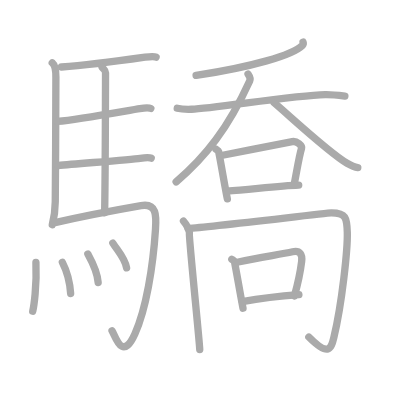
t = 0.00 s
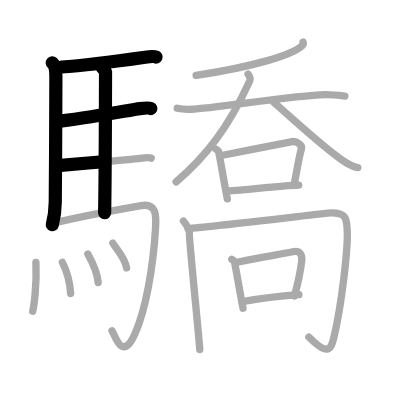
t = 4.50 s
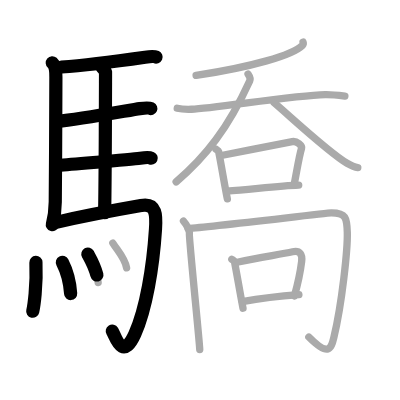
t = 8.75 s
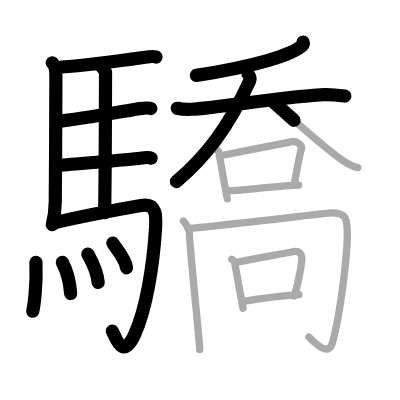
t = 13.25 s
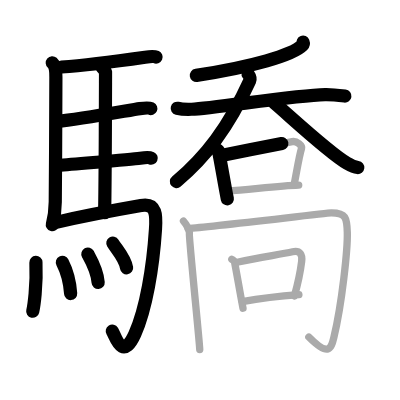
t = 15.50 s
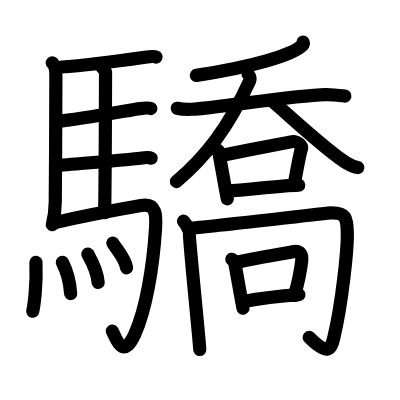
t = 22.00 s

The animated SVG that drew these frames (rendered in a browser with its animation timeline set to each time). Animation: 22 SMIL elements (animate=22); one cycle of 22.00 s.

<?xml version="1.0" standalone="no"?>
<!DOCTYPE svg PUBLIC "-//W3C//DTD SVG 1.1//EN"   "http://www.w3.org/Graphics/SVG/1.1/DTD/svg11.dtd">
<svg width="400px" height="400px"  version="1.1" xmlns="http://www.w3.org/2000/svg">
  <defs>
    <marker id="Triangle" viewBox="0 0 10 10" refX="0" refY="5" markerUnits="strokeWidth" markerWidth="3" style="stroke-opacity:0%;fill:#aaaaaa;" markerHeight="2" orient="auto">
      <path d="M 0 0 L 10 5 L 0 10 z" />
    </marker>
    
    <marker id="Arrow" viewBox="0 0 10 10" refX="5" refY="5" markerUnits="strokeWidth" markerWidth="1.8" style="stroke-opacity:0%;fill:#770000;" markerHeight="2" orient="auto">
      <path d="M 0 4 L 6 4 L 4 1 L 10 5 L 4 9 L 6 6 L 0 6 z" />
        <circle cx="5" cy="5" r="5" />
      </marker>
    
    <marker id="TriangleRed" viewBox="0 0 10 10" refX="0" refY="5" markerUnits="strokeWidth" markerWidth="3" style="stroke-opacity:0%;fill:#CC0000;" markerHeight="2" orient="auto">
      <path d="M 0 0 L 10 5 L 0 10 z" />
    </marker>
    
    <marker id="ArrowRed" viewBox="0 0 10 10" refX="5" refY="5" markerUnits="strokeWidth" markerWidth="1.8" style="stroke-opacity:0%;fill:#CC0000;" markerHeight="2" orient="auto">
      <path d="M 0 4 L 6 4 L 4 1 L 10 5 L 4 9 L 6 6 L 0 6 z" />
        <circle cx="5" cy="5" r="5" />
      </marker>
    
  </defs>
  
  <path style="fill:#ffffff; fill-opacity:100%; fill-rule:evenodd; stroke-width:0;" d="M 0 0 L 400px 0 L 400px 400px L 0 400px L 0 0" />

  <g transform="scale(3.6697247706422 3.6697247706422)">
<path style="fill:none; fill-opacity:0%; fill-rule:evenodd; stroke:#aaaaaa; stroke-opacity:100%; stroke-width: 1.5pt; stroke-linejoin:round; stroke-linecap:round;" d="M14.24 17.12c1.01 0.88 1 2.91 0.99 3.88c-0.02 7.23-0.07 23.51-0.17 34c-0.02 2.35-0.03 3.25-0.81 6.25"></path>
<path style="fill:none; fill-opacity:0%; fill-rule:evenodd; stroke:#aaaaaa; stroke-opacity:100%; stroke-width: 1.5pt; stroke-linejoin:round; stroke-linecap:round;" d="M16.77 18.26c7.82-0.52 20.4-2.33 22.76-2.67c0.94-0.14 2.53-0.25 3-0.03"></path>
<path style="fill:none; fill-opacity:0%; fill-rule:evenodd; stroke:#aaaaaa; stroke-opacity:100%; stroke-width: 1.5pt; stroke-linejoin:round; stroke-linecap:round;" d="M27.81 18.32c0.25 0.38 0.96 0.88 0.95 1.49c-0.02 6.17-0.06 28.46-0.25 38.16"></path>
<path style="fill:none; fill-opacity:0%; fill-rule:evenodd; stroke:#aaaaaa; stroke-opacity:100%; stroke-width: 1.5pt; stroke-linejoin:round; stroke-linecap:round;" d="M15.66 33.09c6.26-0.58 19.75-3.1 22.44-3.49c0.94-0.14 2.53-0.24 3-0.02"></path>
<path style="fill:none; fill-opacity:0%; fill-rule:evenodd; stroke:#aaaaaa; stroke-opacity:100%; stroke-width: 1.5pt; stroke-linejoin:round; stroke-linecap:round;" d="M15.76 45.12c6.26-0.59 19.75-1.6 22.44-1.99c0.94-0.14 2.53-0.25 3-0.03"></path>
<path style="fill:none; fill-opacity:0%; fill-rule:evenodd; stroke:#aaaaaa; stroke-opacity:100%; stroke-width: 1.5pt; stroke-linejoin:round; stroke-linecap:round;" d="M14.99 60.65c6.17-1.41 20.04-4.04 23.43-4.63c4.33-0.76 4.19 2.81 3.95 6.45C41.7 72.81 39.81 84.23 36.75 91c-3.5 7.75-5.32 0.41-6.21-0.86"></path>
<path style="fill:none; fill-opacity:0%; fill-rule:evenodd; stroke:#aaaaaa; stroke-opacity:100%; stroke-width: 1.5pt; stroke-linejoin:round; stroke-linecap:round;" d="M9.79 71.5c0.28 6.41-0.57 12.04-0.87 13.32"></path>
<path style="fill:none; fill-opacity:0%; fill-rule:evenodd; stroke:#aaaaaa; stroke-opacity:100%; stroke-width: 1.5pt; stroke-linejoin:round; stroke-linecap:round;" d="M17 71.5c1.08 2.1 2 4.75 2.25 8.5"></path>
<path style="fill:none; fill-opacity:0%; fill-rule:evenodd; stroke:#aaaaaa; stroke-opacity:100%; stroke-width: 1.5pt; stroke-linejoin:round; stroke-linecap:round;" d="M23.94 69.22c0.56 1.03 2.56 4.42 2.81 7.78"></path>
<path style="fill:none; fill-opacity:0%; fill-rule:evenodd; stroke:#aaaaaa; stroke-opacity:100%; stroke-width: 1.5pt; stroke-linejoin:round; stroke-linecap:round;" d="M30.75 66.25c1.25 2.01 3.3 4.09 3.75 6.75"></path>
<path style="fill:none; fill-opacity:0%; fill-rule:evenodd; stroke:#aaaaaa; stroke-opacity:100%; stroke-width: 1.5pt; stroke-linejoin:round; stroke-linecap:round;" d="M82.58 11.48c0.08 0.21 0.16 0.54-0.16 0.86c-2.72 2.7-13.77 5.88-28.98 8.21"></path>
<path style="fill:none; fill-opacity:0%; fill-rule:evenodd; stroke:#aaaaaa; stroke-opacity:100%; stroke-width: 1.5pt; stroke-linejoin:round; stroke-linecap:round;" d="M48.3 29.5c0.83 0.2 2.97 0.3 3.89 0.27c6.06-0.22 27.81-3.81 36.41-4c1.16-0.03 2.8 0.08 5.38 0.41"></path>
<path style="fill:none; fill-opacity:0%; fill-rule:evenodd; stroke:#aaaaaa; stroke-opacity:100%; stroke-width: 1.5pt; stroke-linejoin:round; stroke-linecap:round;" d="M67.6 20.19c0.3 0.43 0.79 1.07 0.44 1.85C62.13 34.96 56.01 42.75 48 49.55"></path>
<path style="fill:none; fill-opacity:0%; fill-rule:evenodd; stroke:#aaaaaa; stroke-opacity:100%; stroke-width: 1.5pt; stroke-linejoin:round; stroke-linecap:round;" d="M74.72 28.02c4.77 4.09 15.1 13.74 19.86 16.48c1.62 0.93 2.18 1.07 2.92 1.16"></path>
<path style="fill:none; fill-opacity:0%; fill-rule:evenodd; stroke:#aaaaaa; stroke-opacity:100%; stroke-width: 1.5pt; stroke-linejoin:round; stroke-linecap:round;" d="M58.84 40.66c0.29 0.18 0.66 0.3 0.72 0.58c0.64 3.15 1.66 9.28 2.39 12.96"></path>
<path style="fill:none; fill-opacity:0%; fill-rule:evenodd; stroke:#aaaaaa; stroke-opacity:100%; stroke-width: 1.5pt; stroke-linejoin:round; stroke-linecap:round;" d="M60.67 42.3c6.07-1.23 15.55-3.07 18.98-3.71c1.25-0.24 2.71 1.16 2.53 1.78c-0.74 2.56-1.17 5.57-2.03 9.92"></path>
<path style="fill:none; fill-opacity:0%; fill-rule:evenodd; stroke:#aaaaaa; stroke-opacity:100%; stroke-width: 1.5pt; stroke-linejoin:round; stroke-linecap:round;" d="M61.76 52.08c7.49-0.58 14.71-1.46 19.64-1.62"></path>
<path style="fill:none; fill-opacity:0%; fill-rule:evenodd; stroke:#aaaaaa; stroke-opacity:100%; stroke-width: 1.5pt; stroke-linejoin:round; stroke-linecap:round;" d="M50 60.25c0.5 0.57 1.78 2.39 1.61 3.41c-0.17 1.02 2.82 29.89 2.82 31.59"></path>
<path style="fill:none; fill-opacity:0%; fill-rule:evenodd; stroke:#aaaaaa; stroke-opacity:100%; stroke-width: 1.5pt; stroke-linejoin:round; stroke-linecap:round;" d="M51.25 62.25c6.38-0.45 37.8-4.22 39.02-4.23c3.98-0.02 4.27 1.3 4.37 5.34c0.11 4.39-1.39 19.14-3.69 28.71c-0.78 3.23-1.6 5.02-6.79-0.23"></path>
<path style="fill:none; fill-opacity:0%; fill-rule:evenodd; stroke:#aaaaaa; stroke-opacity:100%; stroke-width: 1.5pt; stroke-linejoin:round; stroke-linecap:round;" d="M63.17 70.65c0.29 0.18 0.65 0.29 0.71 0.58c0.62 3.1 1.62 9.14 2.34 12.76"></path>
<path style="fill:none; fill-opacity:0%; fill-rule:evenodd; stroke:#aaaaaa; stroke-opacity:100%; stroke-width: 1.5pt; stroke-linejoin:round; stroke-linecap:round;" d="M64.96 71.39c5.94-1.22 11.42-2.08 14.77-2.78c2.09-0.44 2.7 0.78 2.47 2.64c-0.38 3.07-0.95 5.77-1.98 9.39"></path>
<path style="fill:none; fill-opacity:0%; fill-rule:evenodd; stroke:#aaaaaa; stroke-opacity:100%; stroke-width: 1.5pt; stroke-linejoin:round; stroke-linecap:round;" d="M66.03 82.22c3.95-0.73 9.22-1.47 15.42-1.92"></path>

<path style="fill:none; fill-opacity:0%; fill-rule:evenodd; stroke:#000000; stroke-opacity:100%; stroke-width: 2.7pt; stroke-linejoin:round; stroke-linecap:round;" d="M14.24 17.12c1.01 0.88 1 2.91 0.99 3.88c-0.02 7.23-0.07 23.51-0.17 34c-0.02 2.35-0.03 3.25-0.81 6.25" pathLength="100" stroke-dashoffset="100" stroke-dasharray="100 105"><animate id="dashAnim1" attributeName="stroke-dashoffset" from="100" to="0" dur="1s" calcMode="linear" fill="freeze"/></path>
<path style="fill:none; fill-opacity:0%; fill-rule:evenodd; stroke:#000000; stroke-opacity:100%; stroke-width: 2.7pt; stroke-linejoin:round; stroke-linecap:round;" d="M16.77 18.26c7.82-0.52 20.4-2.33 22.76-2.67c0.94-0.14 2.53-0.25 3-0.03" pathLength="100" stroke-dashoffset="100" stroke-dasharray="100 105"><animate id="dashAnim2" attributeName="stroke-dashoffset" from="100" to="0" dur="1s" calcMode="linear" begin="dashAnim1.end" fill="freeze"/></path>
<path style="fill:none; fill-opacity:0%; fill-rule:evenodd; stroke:#000000; stroke-opacity:100%; stroke-width: 2.7pt; stroke-linejoin:round; stroke-linecap:round;" d="M27.81 18.32c0.25 0.38 0.96 0.88 0.95 1.49c-0.02 6.17-0.06 28.46-0.25 38.16" pathLength="100" stroke-dashoffset="100" stroke-dasharray="100 105"><animate id="dashAnim3" attributeName="stroke-dashoffset" from="100" to="0" dur="1s" calcMode="linear" begin="dashAnim2.end" fill="freeze"/></path>
<path style="fill:none; fill-opacity:0%; fill-rule:evenodd; stroke:#000000; stroke-opacity:100%; stroke-width: 2.7pt; stroke-linejoin:round; stroke-linecap:round;" d="M15.66 33.09c6.26-0.58 19.75-3.1 22.44-3.49c0.94-0.14 2.53-0.24 3-0.02" pathLength="100" stroke-dashoffset="100" stroke-dasharray="100 105"><animate id="dashAnim4" attributeName="stroke-dashoffset" from="100" to="0" dur="1s" calcMode="linear" begin="dashAnim3.end" fill="freeze"/></path>
<path style="fill:none; fill-opacity:0%; fill-rule:evenodd; stroke:#000000; stroke-opacity:100%; stroke-width: 2.7pt; stroke-linejoin:round; stroke-linecap:round;" d="M15.76 45.12c6.26-0.59 19.75-1.6 22.44-1.99c0.94-0.14 2.53-0.25 3-0.03" pathLength="100" stroke-dashoffset="100" stroke-dasharray="100 105"><animate id="dashAnim5" attributeName="stroke-dashoffset" from="100" to="0" dur="1s" calcMode="linear" begin="dashAnim4.end" fill="freeze"/></path>
<path style="fill:none; fill-opacity:0%; fill-rule:evenodd; stroke:#000000; stroke-opacity:100%; stroke-width: 2.7pt; stroke-linejoin:round; stroke-linecap:round;" d="M14.99 60.65c6.17-1.41 20.04-4.04 23.43-4.63c4.33-0.76 4.19 2.81 3.95 6.45C41.7 72.81 39.81 84.23 36.75 91c-3.5 7.75-5.32 0.41-6.21-0.86" pathLength="100" stroke-dashoffset="100" stroke-dasharray="100 105"><animate id="dashAnim6" attributeName="stroke-dashoffset" from="100" to="0" dur="1s" calcMode="linear" begin="dashAnim5.end" fill="freeze"/></path>
<path style="fill:none; fill-opacity:0%; fill-rule:evenodd; stroke:#000000; stroke-opacity:100%; stroke-width: 2.7pt; stroke-linejoin:round; stroke-linecap:round;" d="M9.79 71.5c0.28 6.41-0.57 12.04-0.87 13.32" pathLength="100" stroke-dashoffset="100" stroke-dasharray="100 105"><animate id="dashAnim7" attributeName="stroke-dashoffset" from="100" to="0" dur="1s" calcMode="linear" begin="dashAnim6.end" fill="freeze"/></path>
<path style="fill:none; fill-opacity:0%; fill-rule:evenodd; stroke:#000000; stroke-opacity:100%; stroke-width: 2.7pt; stroke-linejoin:round; stroke-linecap:round;" d="M17 71.5c1.08 2.1 2 4.75 2.25 8.5" pathLength="100" stroke-dashoffset="100" stroke-dasharray="100 105"><animate id="dashAnim8" attributeName="stroke-dashoffset" from="100" to="0" dur="1s" calcMode="linear" begin="dashAnim7.end" fill="freeze"/></path>
<path style="fill:none; fill-opacity:0%; fill-rule:evenodd; stroke:#000000; stroke-opacity:100%; stroke-width: 2.7pt; stroke-linejoin:round; stroke-linecap:round;" d="M23.94 69.22c0.56 1.03 2.56 4.42 2.81 7.78" pathLength="100" stroke-dashoffset="100" stroke-dasharray="100 105"><animate id="dashAnim9" attributeName="stroke-dashoffset" from="100" to="0" dur="1s" calcMode="linear" begin="dashAnim8.end" fill="freeze"/></path>
<path style="fill:none; fill-opacity:0%; fill-rule:evenodd; stroke:#000000; stroke-opacity:100%; stroke-width: 2.7pt; stroke-linejoin:round; stroke-linecap:round;" d="M30.75 66.25c1.25 2.01 3.3 4.09 3.75 6.75" pathLength="100" stroke-dashoffset="100" stroke-dasharray="100 105"><animate id="dashAnim10" attributeName="stroke-dashoffset" from="100" to="0" dur="1s" calcMode="linear" begin="dashAnim9.end" fill="freeze"/></path>
<path style="fill:none; fill-opacity:0%; fill-rule:evenodd; stroke:#000000; stroke-opacity:100%; stroke-width: 2.7pt; stroke-linejoin:round; stroke-linecap:round;" d="M82.58 11.48c0.08 0.21 0.16 0.54-0.16 0.86c-2.72 2.7-13.77 5.88-28.98 8.21" pathLength="100" stroke-dashoffset="100" stroke-dasharray="100 105"><animate id="dashAnim11" attributeName="stroke-dashoffset" from="100" to="0" dur="1s" calcMode="linear" begin="dashAnim10.end" fill="freeze"/></path>
<path style="fill:none; fill-opacity:0%; fill-rule:evenodd; stroke:#000000; stroke-opacity:100%; stroke-width: 2.7pt; stroke-linejoin:round; stroke-linecap:round;" d="M48.3 29.5c0.83 0.2 2.97 0.3 3.89 0.27c6.06-0.22 27.81-3.81 36.41-4c1.16-0.03 2.8 0.08 5.38 0.41" pathLength="100" stroke-dashoffset="100" stroke-dasharray="100 105"><animate id="dashAnim12" attributeName="stroke-dashoffset" from="100" to="0" dur="1s" calcMode="linear" begin="dashAnim11.end" fill="freeze"/></path>
<path style="fill:none; fill-opacity:0%; fill-rule:evenodd; stroke:#000000; stroke-opacity:100%; stroke-width: 2.7pt; stroke-linejoin:round; stroke-linecap:round;" d="M67.6 20.19c0.3 0.43 0.79 1.07 0.44 1.85C62.13 34.96 56.01 42.75 48 49.55" pathLength="100" stroke-dashoffset="100" stroke-dasharray="100 105"><animate id="dashAnim13" attributeName="stroke-dashoffset" from="100" to="0" dur="1s" calcMode="linear" begin="dashAnim12.end" fill="freeze"/></path>
<path style="fill:none; fill-opacity:0%; fill-rule:evenodd; stroke:#000000; stroke-opacity:100%; stroke-width: 2.7pt; stroke-linejoin:round; stroke-linecap:round;" d="M74.72 28.02c4.77 4.09 15.1 13.74 19.86 16.48c1.62 0.93 2.18 1.07 2.92 1.16" pathLength="100" stroke-dashoffset="100" stroke-dasharray="100 105"><animate id="dashAnim14" attributeName="stroke-dashoffset" from="100" to="0" dur="1s" calcMode="linear" begin="dashAnim13.end" fill="freeze"/></path>
<path style="fill:none; fill-opacity:0%; fill-rule:evenodd; stroke:#000000; stroke-opacity:100%; stroke-width: 2.7pt; stroke-linejoin:round; stroke-linecap:round;" d="M58.84 40.66c0.29 0.18 0.66 0.3 0.72 0.58c0.64 3.15 1.66 9.28 2.39 12.96" pathLength="100" stroke-dashoffset="100" stroke-dasharray="100 105"><animate id="dashAnim15" attributeName="stroke-dashoffset" from="100" to="0" dur="1s" calcMode="linear" begin="dashAnim14.end" fill="freeze"/></path>
<path style="fill:none; fill-opacity:0%; fill-rule:evenodd; stroke:#000000; stroke-opacity:100%; stroke-width: 2.7pt; stroke-linejoin:round; stroke-linecap:round;" d="M60.67 42.3c6.07-1.23 15.55-3.07 18.98-3.71c1.25-0.24 2.71 1.16 2.53 1.78c-0.74 2.56-1.17 5.57-2.03 9.92" pathLength="100" stroke-dashoffset="100" stroke-dasharray="100 105"><animate id="dashAnim16" attributeName="stroke-dashoffset" from="100" to="0" dur="1s" calcMode="linear" begin="dashAnim15.end" fill="freeze"/></path>
<path style="fill:none; fill-opacity:0%; fill-rule:evenodd; stroke:#000000; stroke-opacity:100%; stroke-width: 2.7pt; stroke-linejoin:round; stroke-linecap:round;" d="M61.76 52.08c7.49-0.58 14.71-1.46 19.64-1.62" pathLength="100" stroke-dashoffset="100" stroke-dasharray="100 105"><animate id="dashAnim17" attributeName="stroke-dashoffset" from="100" to="0" dur="1s" calcMode="linear" begin="dashAnim16.end" fill="freeze"/></path>
<path style="fill:none; fill-opacity:0%; fill-rule:evenodd; stroke:#000000; stroke-opacity:100%; stroke-width: 2.7pt; stroke-linejoin:round; stroke-linecap:round;" d="M50 60.25c0.5 0.57 1.78 2.39 1.61 3.41c-0.17 1.02 2.82 29.89 2.82 31.59" pathLength="100" stroke-dashoffset="100" stroke-dasharray="100 105"><animate id="dashAnim18" attributeName="stroke-dashoffset" from="100" to="0" dur="1s" calcMode="linear" begin="dashAnim17.end" fill="freeze"/></path>
<path style="fill:none; fill-opacity:0%; fill-rule:evenodd; stroke:#000000; stroke-opacity:100%; stroke-width: 2.7pt; stroke-linejoin:round; stroke-linecap:round;" d="M51.25 62.25c6.38-0.45 37.8-4.22 39.02-4.23c3.98-0.02 4.27 1.3 4.37 5.34c0.11 4.39-1.39 19.14-3.69 28.71c-0.78 3.23-1.6 5.02-6.79-0.23" pathLength="100" stroke-dashoffset="100" stroke-dasharray="100 105"><animate id="dashAnim19" attributeName="stroke-dashoffset" from="100" to="0" dur="1s" calcMode="linear" begin="dashAnim18.end" fill="freeze"/></path>
<path style="fill:none; fill-opacity:0%; fill-rule:evenodd; stroke:#000000; stroke-opacity:100%; stroke-width: 2.7pt; stroke-linejoin:round; stroke-linecap:round;" d="M63.17 70.65c0.29 0.18 0.65 0.29 0.71 0.58c0.62 3.1 1.62 9.14 2.34 12.76" pathLength="100" stroke-dashoffset="100" stroke-dasharray="100 105"><animate id="dashAnim20" attributeName="stroke-dashoffset" from="100" to="0" dur="1s" calcMode="linear" begin="dashAnim19.end" fill="freeze"/></path>
<path style="fill:none; fill-opacity:0%; fill-rule:evenodd; stroke:#000000; stroke-opacity:100%; stroke-width: 2.7pt; stroke-linejoin:round; stroke-linecap:round;" d="M64.96 71.39c5.94-1.22 11.42-2.08 14.77-2.78c2.09-0.44 2.7 0.78 2.47 2.64c-0.38 3.07-0.95 5.77-1.98 9.39" pathLength="100" stroke-dashoffset="100" stroke-dasharray="100 105"><animate id="dashAnim21" attributeName="stroke-dashoffset" from="100" to="0" dur="1s" calcMode="linear" begin="dashAnim20.end" fill="freeze"/></path>
<path style="fill:none; fill-opacity:0%; fill-rule:evenodd; stroke:#000000; stroke-opacity:100%; stroke-width: 2.7pt; stroke-linejoin:round; stroke-linecap:round;" d="M66.03 82.22c3.95-0.73 9.22-1.47 15.42-1.92" pathLength="100" stroke-dashoffset="100" stroke-dasharray="100 105"><animate id="dashAnim22" attributeName="stroke-dashoffset" from="100" to="0" dur="1s" calcMode="linear" begin="dashAnim21.end" fill="freeze"/></path>

</g>

</svg>  
          
